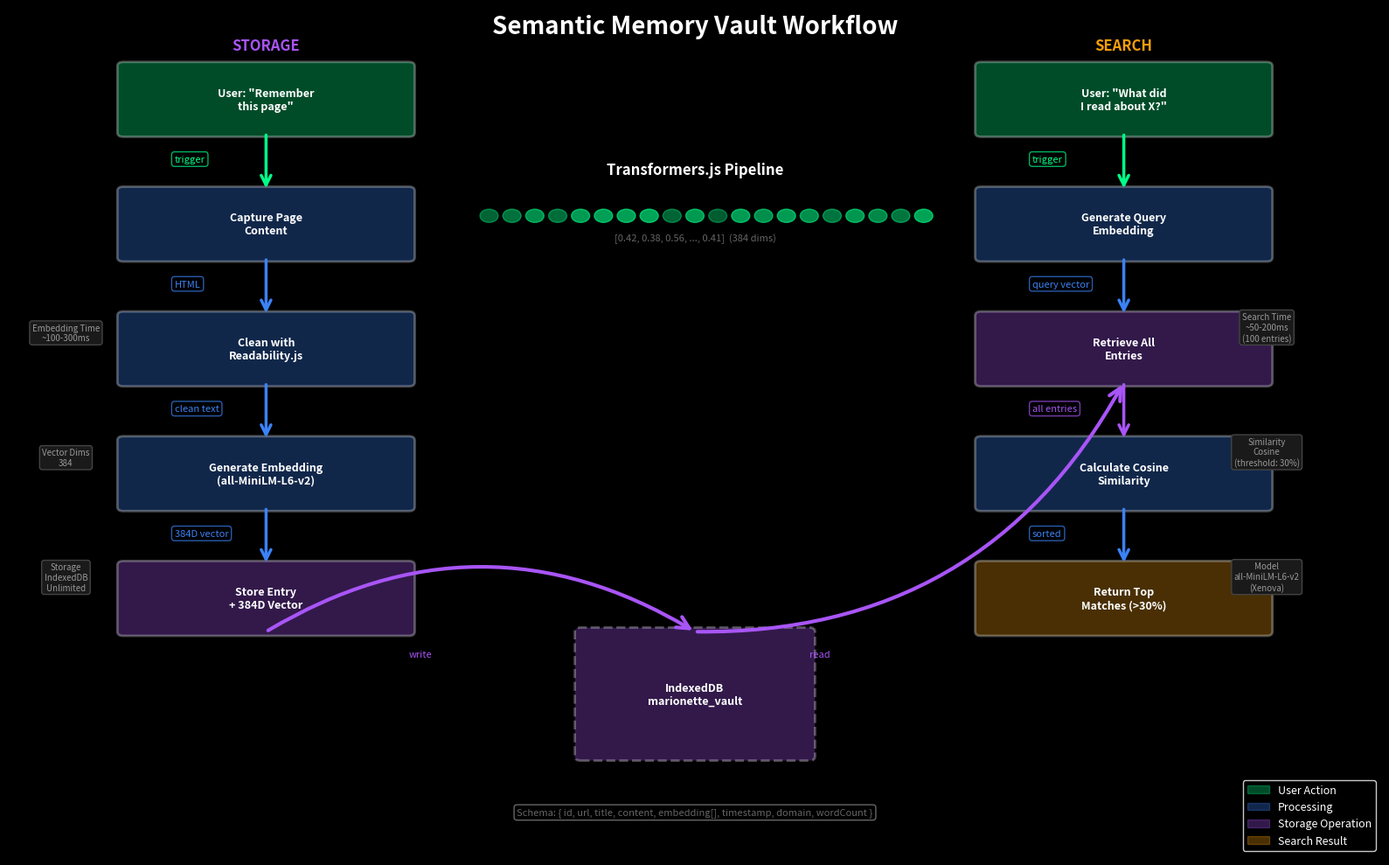

This chart was generated by the following Python code:
#!/usr/bin/env python3
"""
Memory Vault Workflow Diagram
Shows how the semantic memory vault stores and retrieves information.
"""

import matplotlib.pyplot as plt
import matplotlib.patches as mpatches
from matplotlib.patches import FancyBboxPatch, FancyArrowPatch, Circle
import numpy as np

# Create figure with dark theme
fig, ax = plt.subplots(figsize=(16, 10), facecolor='black')
ax.set_facecolor('black')
ax.axis('off')

# Colors
color_action = '#00ff88'
color_process = '#3b82f6'
color_storage = '#a855f7'
color_search = '#f59e0b'

# Define positions
boxes = {
    # Storage flow (left side)
    'user_store': (1, 8.5, 2.5, 0.8),
    'capture': (1, 7, 2.5, 0.8),
    'readability': (1, 5.5, 2.5, 0.8),
    'embed_store': (1, 4, 2.5, 0.8),
    'indexeddb_store': (1, 2.5, 2.5, 0.8),
    
    # Search flow (right side)
    'user_search': (8.5, 8.5, 2.5, 0.8),
    'embed_query': (8.5, 7, 2.5, 0.8),
    'retrieve_all': (8.5, 5.5, 2.5, 0.8),
    'cosine_sim': (8.5, 4, 2.5, 0.8),
    'results': (8.5, 2.5, 2.5, 0.8),
    
    # Central storage
    'database': (5, 1, 2, 1.5)
}

def draw_box(ax, key, color, label, border_style='solid'):
    x, y, w, h = boxes[key]
    box = FancyBboxPatch(
        (x, y), w, h,
        boxstyle="round,pad=0.05",
        facecolor=color,
        edgecolor='white',
        linewidth=2,
        alpha=0.3,
        linestyle=border_style
    )
    ax.add_patch(box)
    ax.text(x + w/2, y + h/2, label, 
            ha='center', va='center', fontsize=9, 
            color='white', weight='bold')

def draw_arrow(ax, start_key, end_key, label='', color='white', curved=False):
    x1, y1, w1, h1 = boxes[start_key]
    x2, y2, w2, h2 = boxes[end_key]
    
    start = (x1 + w1/2, y1)
    end = (x2 + w2/2, y2 + h2)
    
    if curved:
        arrow = FancyArrowPatch(
            start, end,
            arrowstyle='->', 
            connectionstyle="arc3,rad=0.3",
            color=color, 
            linewidth=2.5,
            mutation_scale=20
        )
    else:
        arrow = FancyArrowPatch(
            start, end,
            arrowstyle='->', 
            color=color, 
            linewidth=2.5,
            mutation_scale=20
        )
    ax.add_patch(arrow)
    
    if label:
        mid_x = (start[0] + end[0]) / 2
        mid_y = (start[1] + end[1]) / 2
        ax.text(mid_x - 0.8, mid_y, label, 
                fontsize=8, color=color, style='italic',
                bbox=dict(boxstyle='round,pad=0.3', facecolor='black', 
                         edgecolor=color, alpha=0.7))

# STORAGE FLOW (LEFT)
draw_box(ax, 'user_store', color_action, 'User: "Remember\nthis page"')
draw_box(ax, 'capture', color_process, 'Capture Page\nContent')
draw_box(ax, 'readability', color_process, 'Clean with\nReadability.js')
draw_box(ax, 'embed_store', color_process, 'Generate Embedding\n(all-MiniLM-L6-v2)')
draw_box(ax, 'indexeddb_store', color_storage, 'Store Entry\n+ 384D Vector')

# SEARCH FLOW (RIGHT)
draw_box(ax, 'user_search', color_action, 'User: "What did\nI read about X?"')
draw_box(ax, 'embed_query', color_process, 'Generate Query\nEmbedding')
draw_box(ax, 'retrieve_all', color_storage, 'Retrieve All\nEntries')
draw_box(ax, 'cosine_sim', color_process, 'Calculate Cosine\nSimilarity')
draw_box(ax, 'results', color_search, 'Return Top\nMatches (>30%)')

# DATABASE (CENTER)
draw_box(ax, 'database', color_storage, 'IndexedDB\nmarionette_vault', 'dashed')

# Storage flow arrows
draw_arrow(ax, 'user_store', 'capture', 'trigger', color_action)
draw_arrow(ax, 'capture', 'readability', 'HTML', color_process)
draw_arrow(ax, 'readability', 'embed_store', 'clean text', color_process)
draw_arrow(ax, 'embed_store', 'indexeddb_store', '384D vector', color_process)

# Storage to database
store_to_db = FancyArrowPatch(
    (boxes['indexeddb_store'][0] + boxes['indexeddb_store'][2]/2, 
     boxes['indexeddb_store'][1]),
    (boxes['database'][0] + boxes['database'][2]/2, 
     boxes['database'][1] + boxes['database'][3]),
    arrowstyle='->', 
    connectionstyle="arc3,rad=-0.3",
    color=color_storage, 
    linewidth=3,
    mutation_scale=25
)
ax.add_patch(store_to_db)
ax.text(3.5, 2.2, 'write', fontsize=8, color=color_storage, style='italic')

# Search flow arrows
draw_arrow(ax, 'user_search', 'embed_query', 'trigger', color_action)
draw_arrow(ax, 'embed_query', 'retrieve_all', 'query vector', color_process)
draw_arrow(ax, 'retrieve_all', 'cosine_sim', 'all entries', color_storage)
draw_arrow(ax, 'cosine_sim', 'results', 'sorted', color_process)

# Database to search
db_to_search = FancyArrowPatch(
    (boxes['database'][0] + boxes['database'][2]/2, 
     boxes['database'][1] + boxes['database'][3]),
    (boxes['retrieve_all'][0] + boxes['retrieve_all'][2]/2, 
     boxes['retrieve_all'][1]),
    arrowstyle='->', 
    connectionstyle="arc3,rad=0.3",
    color=color_storage, 
    linewidth=3,
    mutation_scale=25
)
ax.add_patch(db_to_search)
ax.text(7, 2.2, 'read', fontsize=8, color=color_storage, style='italic')

# Add embedding model visualization (center)
embed_visual_y = 7.5
ax.text(6, embed_visual_y + 0.5, 'Transformers.js Pipeline', 
        fontsize=12, color='white', weight='bold', ha='center')

# Show example embedding as dots
embedding_example = np.random.rand(20) * 0.3 + 0.35
for i, val in enumerate(embedding_example):
    circle = Circle((4.2 + i*0.2, embed_visual_y), 0.08, 
                    color='#00ff88', alpha=val)
    ax.add_patch(circle)

ax.text(6, embed_visual_y - 0.3, '[0.42, 0.38, 0.56, ..., 0.41]  (384 dims)', 
        fontsize=8, color='#666666', ha='center', style='italic')

# Add database schema info
schema_y = 0.3
ax.text(6, schema_y, 
        'Schema: { id, url, title, content, embedding[], timestamp, domain, wordCount }',
        fontsize=8, color='#666666', ha='center',
        bbox=dict(boxstyle='round', facecolor='black', 
                 edgecolor='#666666', linewidth=1))

# Title
ax.text(6, 9.7, 'Semantic Memory Vault Workflow', 
        fontsize=20, color='white', weight='bold', ha='center')

# Section labels
ax.text(2.25, 9.5, 'STORAGE', fontsize=12, color=color_storage, 
        weight='bold', ha='center')
ax.text(9.75, 9.5, 'SEARCH', fontsize=12, color=color_search, 
        weight='bold', ha='center')

# Add metrics boxes
metrics = [
    ('Embedding Time', '~100-300ms', 0.5, 6),
    ('Search Time', '~50-200ms\n(100 entries)', 11, 6),
    ('Vector Dims', '384', 0.5, 4.5),
    ('Similarity', 'Cosine\n(threshold: 30%)', 11, 4.5),
    ('Storage', 'IndexedDB\nUnlimited', 0.5, 3),
    ('Model', 'all-MiniLM-L6-v2\n(Xenova)', 11, 3),
]

for label, value, x, y in metrics:
    ax.text(x, y, f'{label}\n{value}', 
            fontsize=7, color='#999999', ha='center',
            bbox=dict(boxstyle='round,pad=0.3', facecolor='#1a1a1a', 
                     edgecolor='#444444', linewidth=1))

# Legend
legend_elements = [
    mpatches.Patch(color=color_action, label='User Action', alpha=0.3),
    mpatches.Patch(color=color_process, label='Processing', alpha=0.3),
    mpatches.Patch(color=color_storage, label='Storage Operation', alpha=0.3),
    mpatches.Patch(color=color_search, label='Search Result', alpha=0.3)
]
ax.legend(handles=legend_elements, loc='lower right', 
          facecolor='black', edgecolor='white', 
          fontsize=9, labelcolor='white')

# Set limits
ax.set_xlim(0, 12)
ax.set_ylim(-0.2, 10)
plt.tight_layout()
plt.savefig('memory_vault_workflow.png', dpi=300, facecolor='black', 
            bbox_inches='tight', pad_inches=0.3)
print("✅ Memory vault workflow diagram generated: memory_vault_workflow.png")
